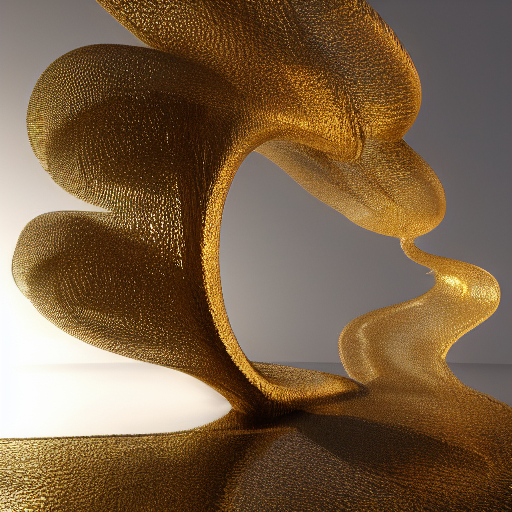
Generation parameters embedded in this image by AUTOMATIC1111 Stable Diffusion web UI or a fork of it (Forge, ...) (PNG 'parameters' text chunk):
avant garde, render, raytraced, 3d art, sculpture, conceptual art, gooey, liquid simulation, abstract art, pinup, drag queen, drag race, model, runway, behance, modelstation, houdini 3d, houdini tutorial,3d simulation, cosplay
Negative prompt: low quality, thumbnail, watermark, ugly, fat, body, nude, naked, colorful, scary, costume
Steps: 150, Sampler: Euler a, CFG scale: 7, Seed: 3159010927, Size: 512x512, Model hash: e1441589a6, Model: v1-5-pruned, Version: v1.3.1